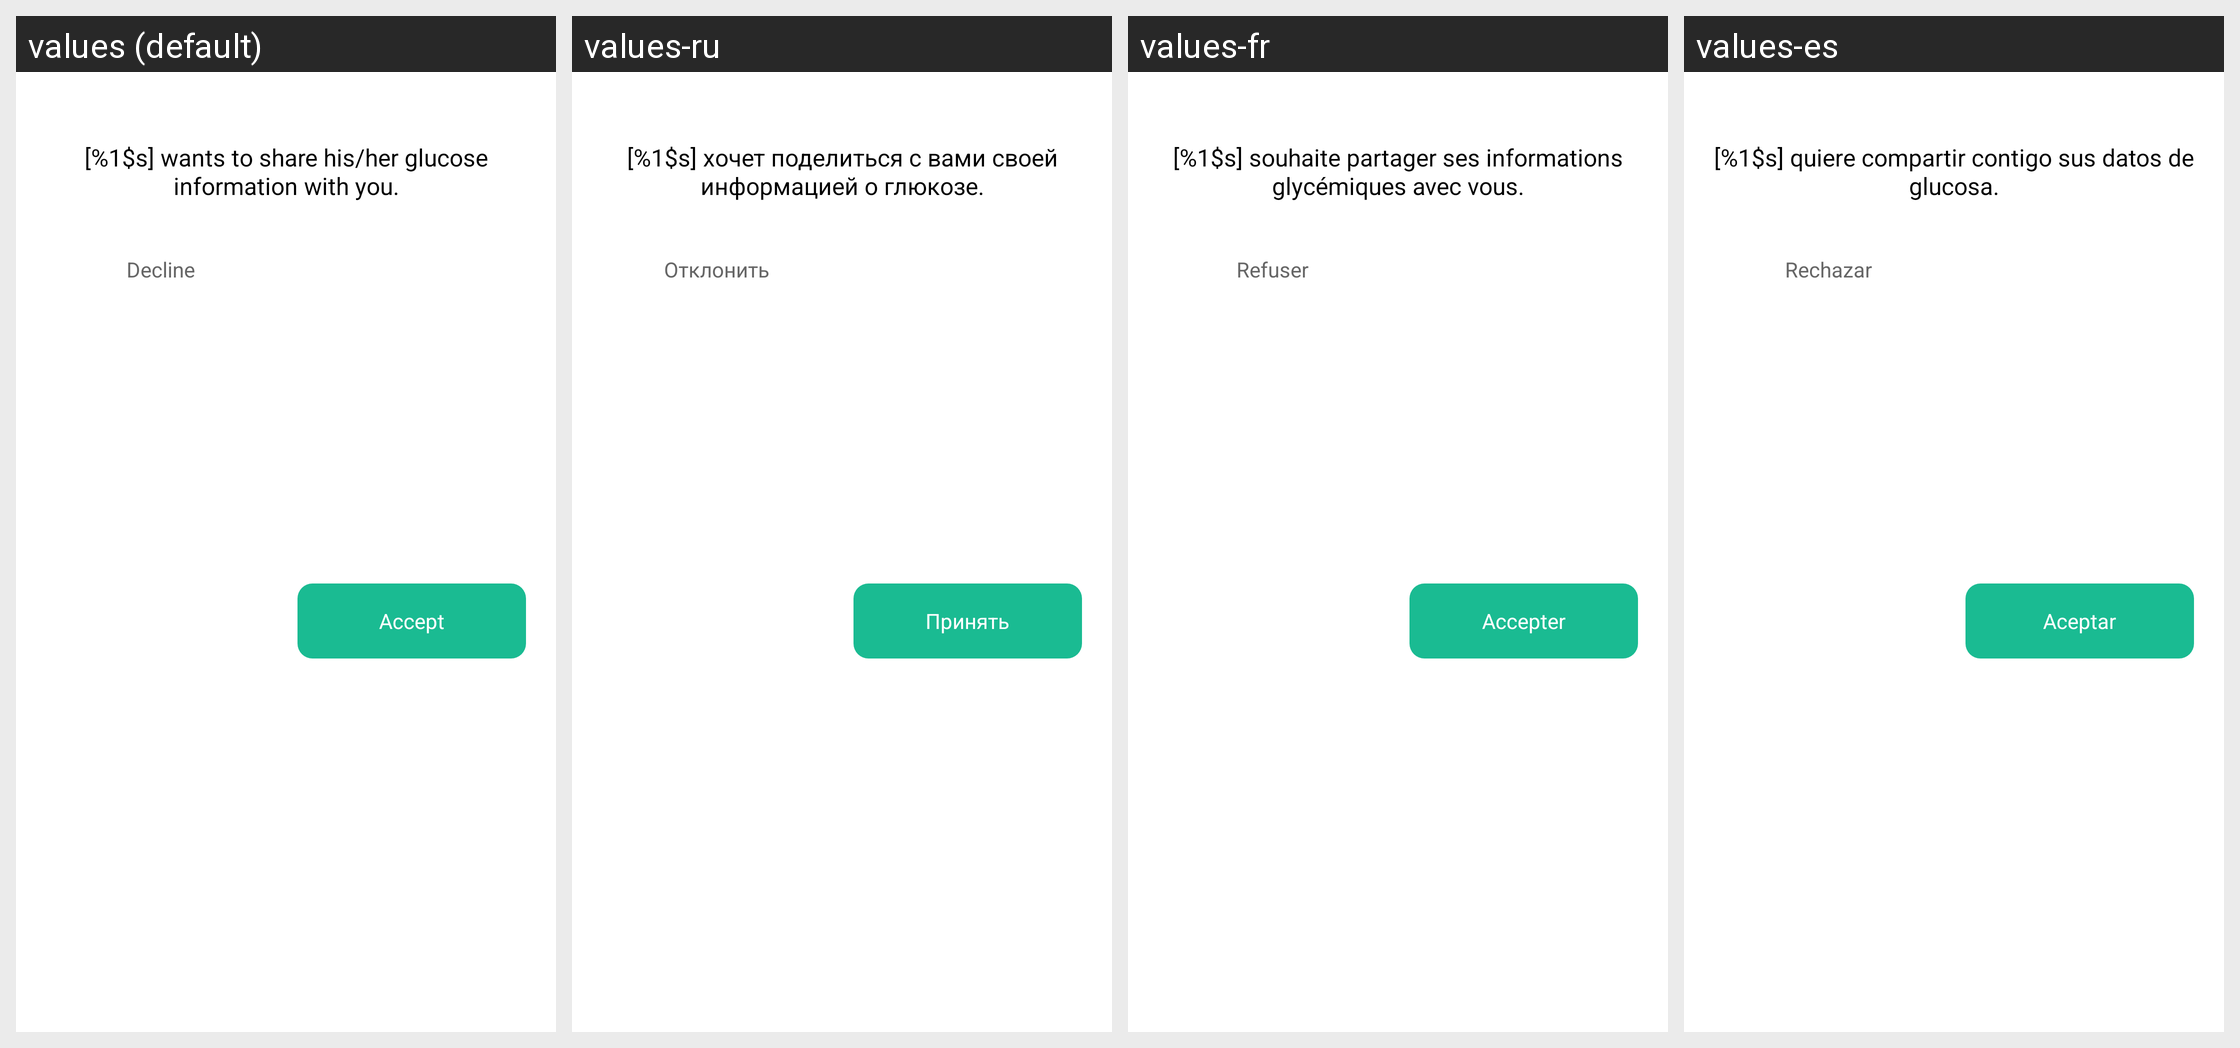

Translations of the strings shown on this Android screen, per locale in the grid:
Android screen res/layout/personcalcenter_dialog_follower_todo.xml rendered under 4 locales, left to right: values (default), values-ru, values-fr, values-es. Device: Nexus 5 (rendered at 1080×1920; each locale shown at half size, 540×960, under a caption strip naming it); theme Theme.MaterialComponents.DayNight.NoActionBar.
Other locales in the repository, not shown: values-cs, values-de, values-it, values-pl, values-pt, values-sk.
Strings drawn on this screen, with the default value and each locale's value (text and hints the layout hard-codes, and strings that could not be matched under every locale, appear in the picture but are not listed):

personalcenter_follower_todo_tips
  values: [%1$s] wants to share his/her glucose information with you.
  values-ru: [%1$s] хочет поделиться с вами своей информацией о глюкозе.
  values-fr: [%1$s] souhaite partager ses informations glycémiques avec vous.
  values-es: [%1$s] quiere compartir contigo sus datos de glucosa.

decline
  values: Decline
  values-ru: Отклонить
  values-fr: Refuser
  values-es: Rechazar

personalcenter_accept
  values: Accept
  values-ru: Принять
  values-fr: Accepter
  values-es: Aceptar
